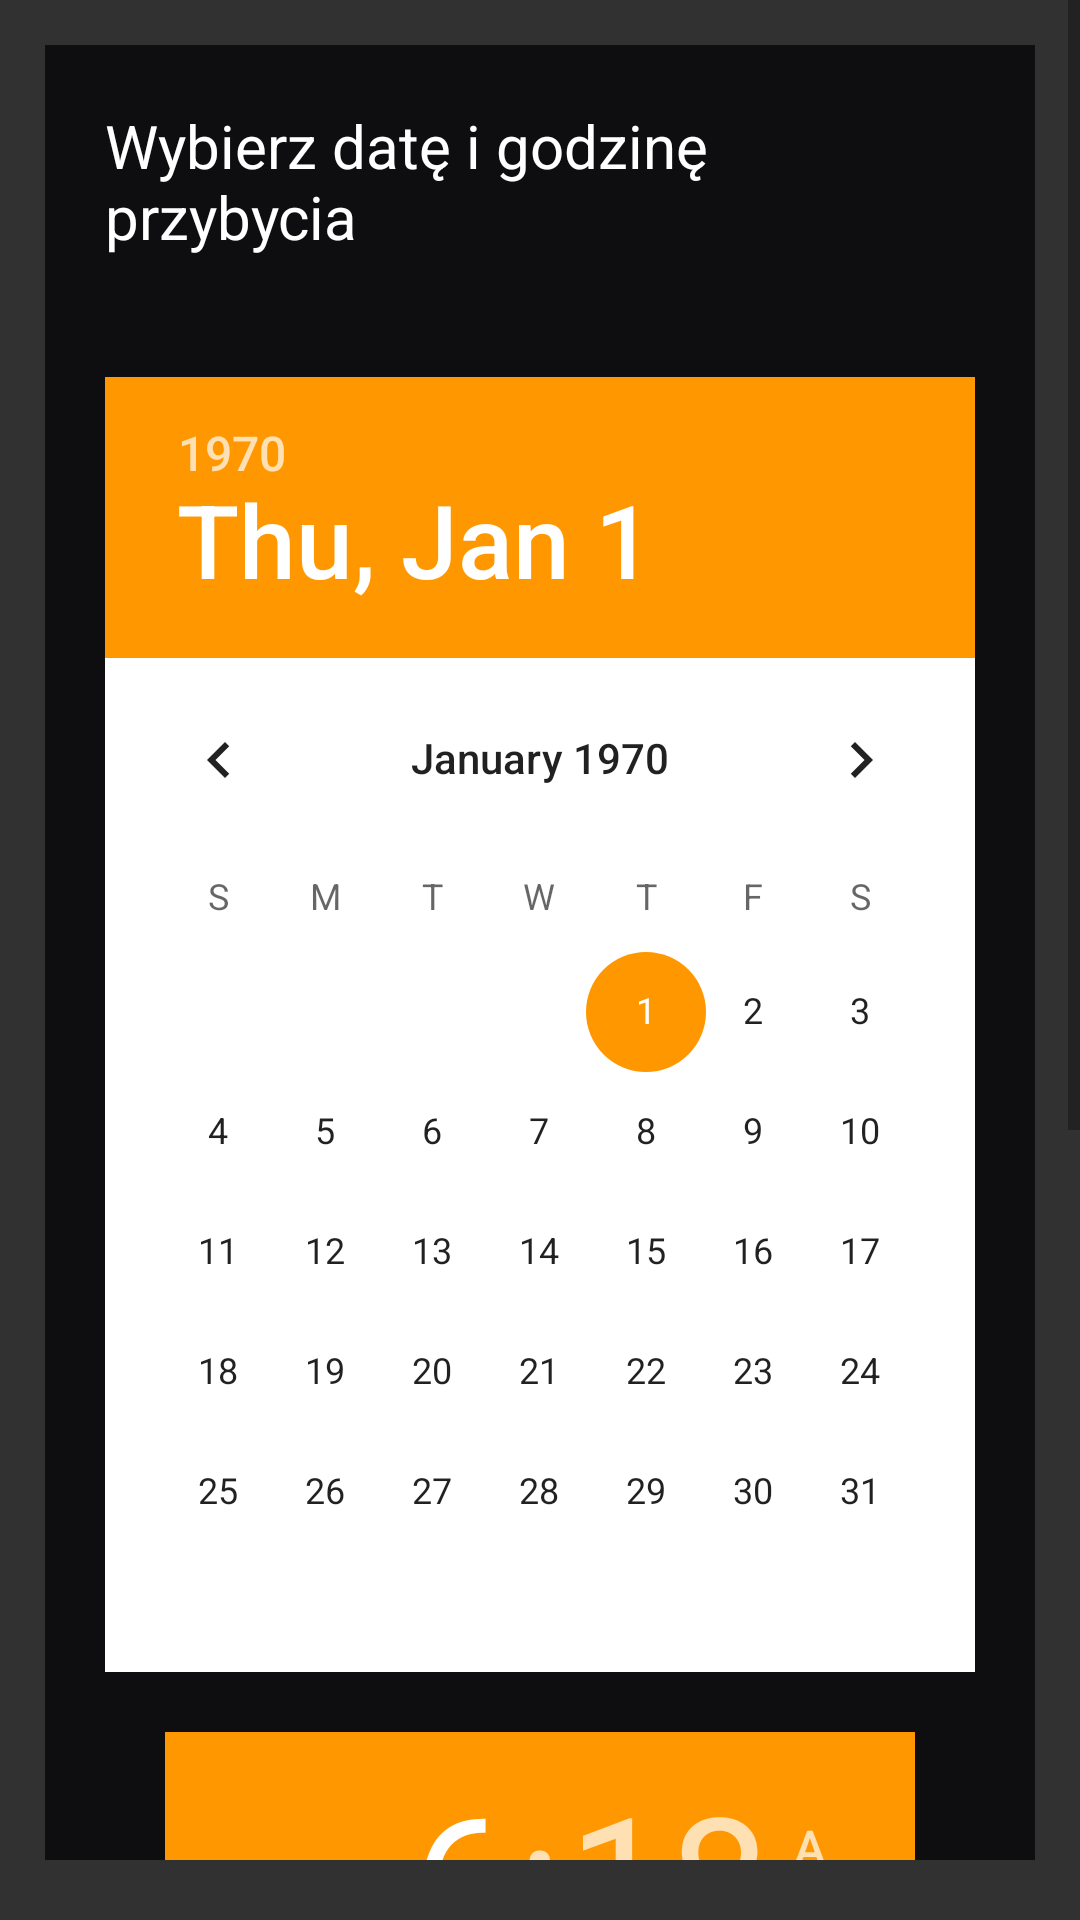

Reconstruct the res/layout file that produces this screen, plus the resources it refers to.
<!-- AndroidManifest.xml: application theme AppTheme -->
<!-- res/layout/activity_expected_parkings_state.xml -->
<?xml version="1.0" encoding="utf-8"?>
<ScrollView
        android:layout_height="wrap_content"
        android:layout_width="match_parent"
        android:background="@color/colorBackground"
        android:paddingBottom="20dp"
        xmlns:android="http://schemas.android.com/apk/res/android">
    <LinearLayout
            xmlns:android="http://schemas.android.com/apk/res/android"
            xmlns:tools="http://schemas.android.com/tools"
            android:orientation="vertical"
            android:layout_width="match_parent"
            android:layout_margin="15dp"
            android:padding="20dp"
            android:layout_height="wrap_content"
            android:background="@color/colorBackground"
            android:gravity="center"
            tools:context=".ExpectedParkingsStateActivity">

        <TextView
                android:text="Wybierz datę i godzinę przybycia"
                android:layout_width="match_parent"
                android:textColor="@color/white"
                android:textSize="@dimen/standard_text_size"
                android:layout_marginBottom="@dimen/title_margin"
                android:layout_height="wrap_content"/>

        <DatePicker
                android:id="@+id/date_picker"
                android:layout_width="wrap_content"
                android:calendarViewShown="true"
                android:spinnersShown="false"
                android:background="@color/white"
                android:layout_height="wrap_content" />

        <TimePicker
                android:id="@+id/time_picker"
                android:layout_width="match_parent"
                android:layout_margin="20dp"
                android:background="@color/white"
                android:layout_height="wrap_content" android:contextClickable="true"/>

        <Button
                android:id="@+id/date_time_set"
                android:layout_width="match_parent"
                android:text="Wyświetl mapę"
                android:layout_height="wrap_content"
                android:background="@color/colorAccent"/>

    </LinearLayout>
</ScrollView>
<!-- resources referenced by this layout -->
<resources>
  <color name="colorAccent">#FF9800</color>
  <color name="colorBackground">#D3080809</color>
  <color name="white">#FFFFFF</color>
  <dimen name="standard_text_size">20dp</dimen>
  <dimen name="title_margin">40dp</dimen>
  <style name="AppTheme" parent="Theme.AppCompat.Light.NoActionBar">
          
          <item name="colorPrimary">@color/colorPrimary</item>
          <item name="colorPrimaryDark">@color/colorPrimaryDark</item>
          <item name="colorAccent">@color/colorAccent</item>
      </style>
  <color name="colorPrimary">#86A6AA</color>
  <color name="colorPrimaryDark">#00574B</color>
</resources>
